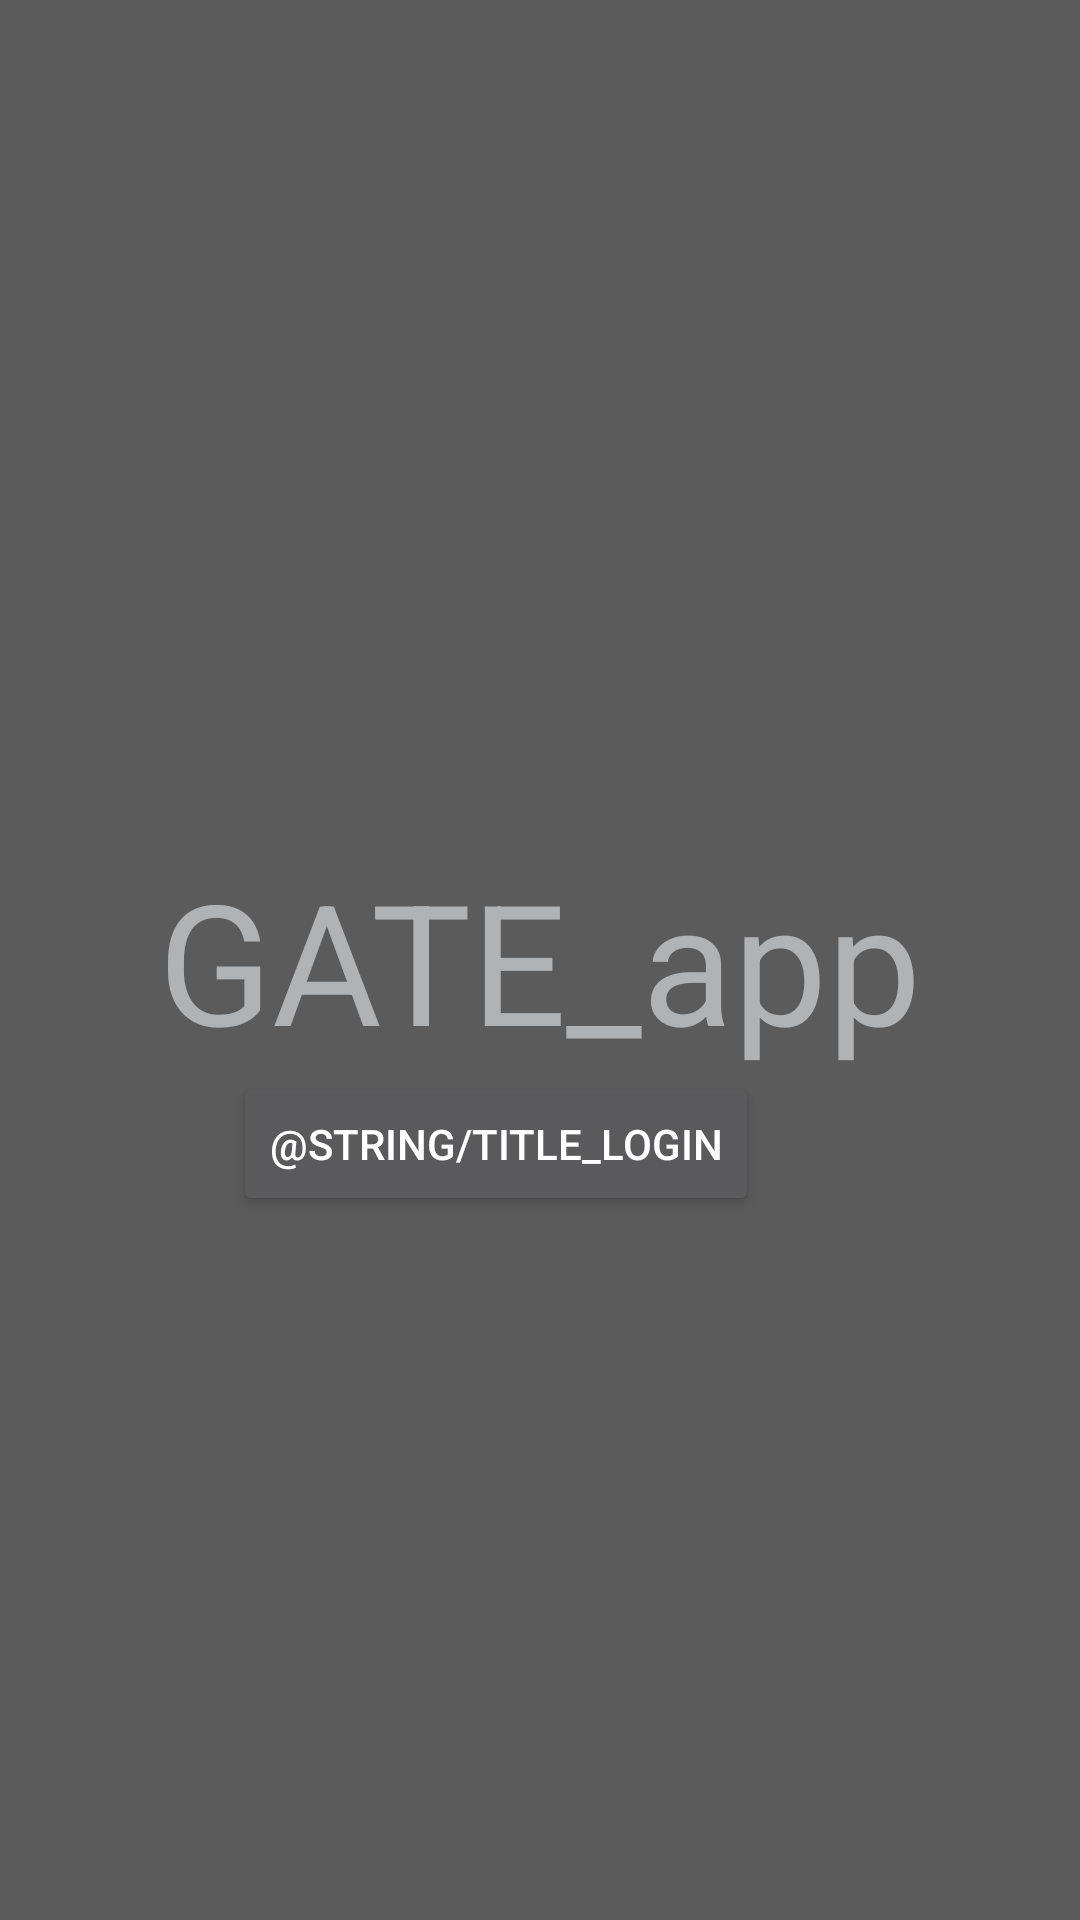

Here is an Android app screen rendered from its layout file. Give the layout XML and the strings, colors and styles it references.
<!-- AndroidManifest.xml: activity theme splashTheme -->
<!-- res/layout/activity_splash.xml -->
<?xml version="1.0" encoding="utf-8"?>
<RelativeLayout
        xmlns:android="http://schemas.android.com/apk/res/android"
        xmlns:app="http://schemas.android.com/apk/res-auto"
        xmlns:tools="http://schemas.android.com/tools"
        android:id="@+id/container"
        android:layout_width="match_parent"
        android:layout_height="match_parent"
        tools:context=".SplashActivity">

    <TextView
            android:text="@string/app_name"
            android:id="@+id/splash_text"
            android:layout_width="wrap_content"
            android:layout_height="wrap_content"
            android:textColor="@color/colorPrimaryDark"
            app:layout_constraintTop_toTopOf="parent"
            android:layout_centerVertical="true"
            app:layout_constraintStart_toStartOf="parent"
            android:layout_centerHorizontal="true"
            android:textAppearance="@style/TextAppearance.AppCompat.Display3"/>
    <Button
            android:text="@string/title_login"
            android:layout_width="wrap_content"
            android:layout_height="wrap_content" android:id="@+id/splash_button"
            android:layout_below="@id/splash_text"
            android:layout_alignStart="@id/splash_text"
            android:layout_marginStart="25dp" android:layout_marginTop="0dp" android:layout_centerInParent="true"/>


</RelativeLayout>
<!-- resources referenced by this layout -->
<resources>
  <color name="colorPrimaryDark">#AFB3B6</color>
  <string name="app_name">GATE_app</string>
  <style name="splashTheme" parent="Theme.AppCompat.NoActionBar">
      <item name="android:windowBackground">@drawable/splash_background</item>
  </style>
  <!-- drawable splash_background (drawable) -->
  <?xml version="1.0" encoding="utf-8"?>
  <layer-list xmlns:android="http://schemas.android.com/apk/res/android">
          <item android:drawable="@color/colorPrimary"></item>
  
  </layer-list>
  <color name="colorPrimary">#5C5B5B</color>
</resources>
